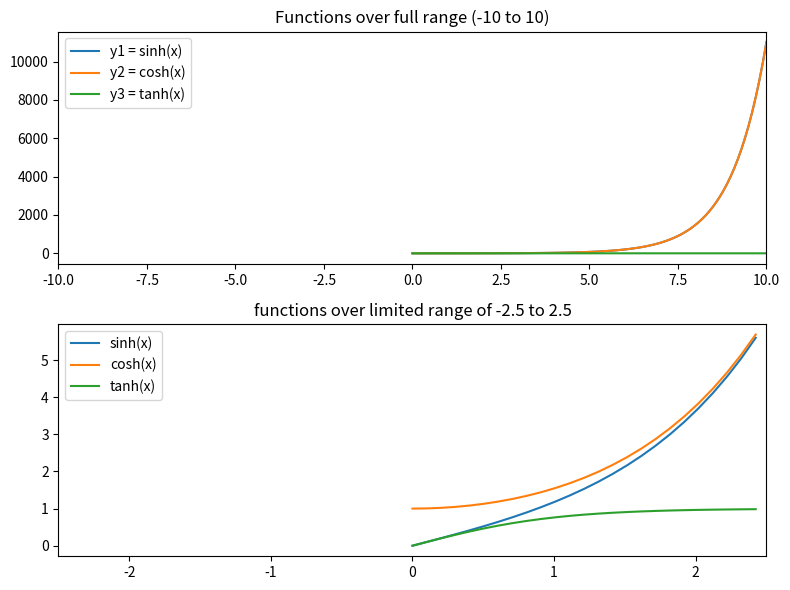

Source code (Python):
# import libraries we need
import numpy as np
import matplotlib.pyplot as plt


# defining the range for x
x = np.linspace(0, 10, 100)

# defining the functions
y1 = np.sinh(x)
y2 = np.cosh(x)
y3 = np.tanh(x)


## plotting the functions
# making a figure with 2 subplots
plt.figure(figsize=(8, 6))

# filling the first subplot
plt.subplot(2,1,1)
plt.plot(x, y1, label="y1 = sinh(x)")
plt.plot(x, y2, label="y2 = cosh(x)")
plt.plot(x, y3, label="y3 = tanh(x)")
plt.xlim(-10, 10)
plt.legend()
plt.title("Functions over full range (-10 to 10)")


# filling the second subplot
plt.subplot(2, 1, 2)
plt.plot(x[(x >= -2.5) & (x <= 2.5)], y1[(x >= -2.5) & (x <= 2.5)], label="sinh(x)")
plt.plot(x[(x >= -2.5) & (x <= 2.5)], y2[(x >= -2.5) & (x <= 2.5)], label="cosh(x)")
plt.plot(x[(x >= -2.5) & (x <= 2.5)], y3[(x >= -2.5) & (x <= 2.5)], label="tanh(x)")

plt.xlim(-2.5, 2.5)
plt.legend()
plt.title("functions over limited range of -2.5 to 2.5")


# saving the layout as a PDf file
plt.tight_layout()
plt.savefig("exercise2_plot.pdf")
plt.show()